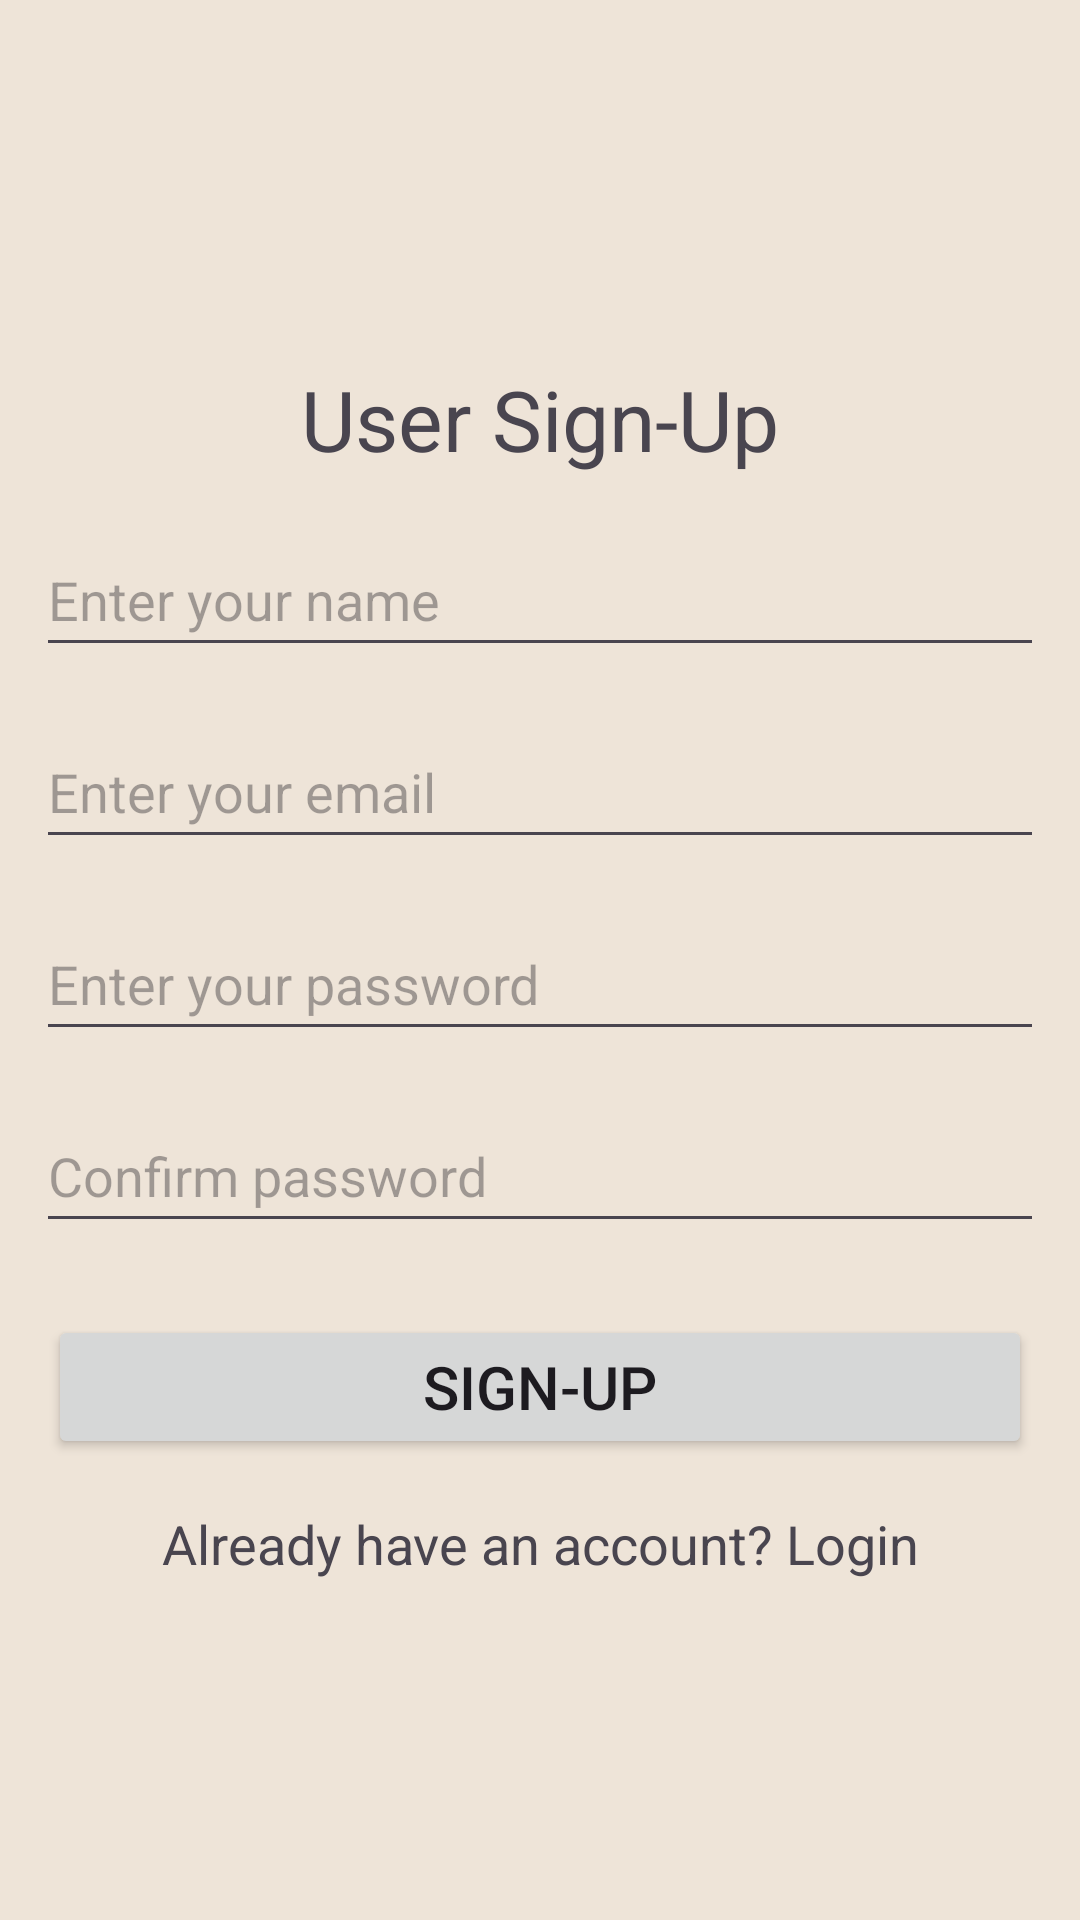

Here is an Android app screen rendered from its layout file. Give the layout XML and the strings, colors and styles it references.
<!-- AndroidManifest.xml: application theme Theme.Ahen -->
<!-- res/layout/activity_user_sign_up.xml -->
<?xml version="1.0" encoding="utf-8"?>
<LinearLayout xmlns:android="http://schemas.android.com/apk/res/android"
    xmlns:app="http://schemas.android.com/apk/res-auto"
    xmlns:tools="http://schemas.android.com/tools"
    android:layout_width="match_parent"
    android:layout_height="match_parent"
    tools:context=".user_signUp"
    android:background="@color/lightRock"
    android:layout_gravity="center"
    android:gravity="center"
    android:orientation="vertical"
    android:id="@+id/fragment_container"
    >

    <TextView
        android:id="@+id/userSignUp"
        android:layout_width="352dp"
        android:layout_height="wrap_content"
        android:gravity="center"
        android:padding="8dp"
        android:text="User Sign-Up"
        android:textSize="28dp" />

    <com.google.android.material.textfield.TextInputEditText
        android:id="@+id/userName"
        android:layout_width="match_parent"
        android:layout_height="wrap_content"
        android:hint="Enter your name"
        android:layout_marginStart="12dp"
        android:layout_marginEnd="12dp"
        android:layout_marginTop="8dp"
        android:layout_marginBottom="8dp"
        android:minWidth="100dp"
        android:minHeight="48dp"
        />

    <com.google.android.material.textfield.TextInputEditText
        android:id="@+id/userEmail"
        android:layout_width="match_parent"
        android:layout_height="wrap_content"
        android:hint="@string/email"
        android:layout_marginStart="12dp"
        android:layout_marginEnd="12dp"
        android:layout_marginTop="8dp"
        android:layout_marginBottom="8dp"
        android:minWidth="100dp"
        android:minHeight="48dp"
        />
    <com.google.android.material.textfield.TextInputEditText
        android:id="@+id/userPassword"
        android:layout_width="match_parent"
        android:layout_height="wrap_content"
        android:hint="@string/password"
        android:inputType="textPassword"
        android:layout_marginStart="12dp"
        android:layout_marginEnd="12dp"
        android:layout_marginTop="8dp"
        android:layout_marginBottom="8dp"
        android:minWidth="100dp"
        android:minHeight="48dp"
        />

    <com.google.android.material.textfield.TextInputEditText
        android:id="@+id/userConfPassword"
        android:layout_width="match_parent"
        android:layout_height="wrap_content"
        android:hint="Confirm password"
        android:inputType="textPassword"
        android:layout_marginStart="12dp"
        android:layout_marginEnd="12dp"
        android:layout_marginTop="8dp"
        android:layout_marginBottom="8dp"
        android:minWidth="100dp"
        android:minHeight="48dp"
        />


    <Button
        android:id="@+id/userSignUpBtn"
        android:layout_width="match_parent"
        android:layout_height="wrap_content"
        android:text="Sign-Up"
        android:layout_margin="16dp"
        android:textSize="20dp"
        />
    <ProgressBar
        android:id="@+id/progressBar"
        android:layout_width="wrap_content"
        android:layout_height="wrap_content"
        android:visibility="gone"
        />
    <TextView
        android:id="@+id/alrdLogin"
        android:layout_width="match_parent"
        android:layout_height="wrap_content"
        android:text="Already have an account? Login"
        android:gravity="center"
        android:textSize="18dp"
        />




</LinearLayout>
<!-- resources referenced by this layout -->
<resources>
  <color name="lightRock">#EEE4D8</color>
  <string name="email">Enter your email</string>
  <string name="password">Enter your password</string>
  <style name="Theme.Ahen" parent="Base.Theme.Ahen" />
  <style name="Base.Theme.Ahen" parent="Theme.Material3.DayNight.NoActionBar">
          
          
      </style>
</resources>
